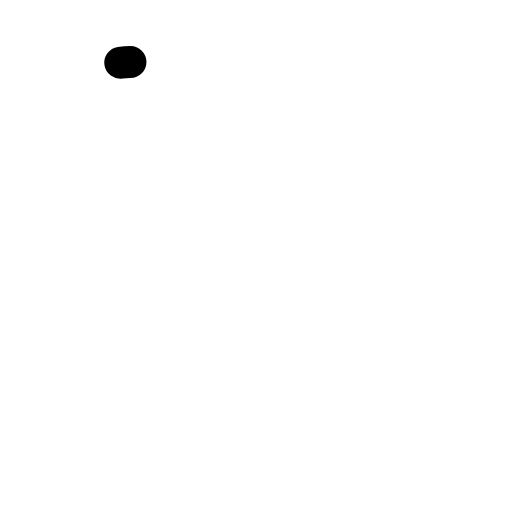
t = 0.00 s
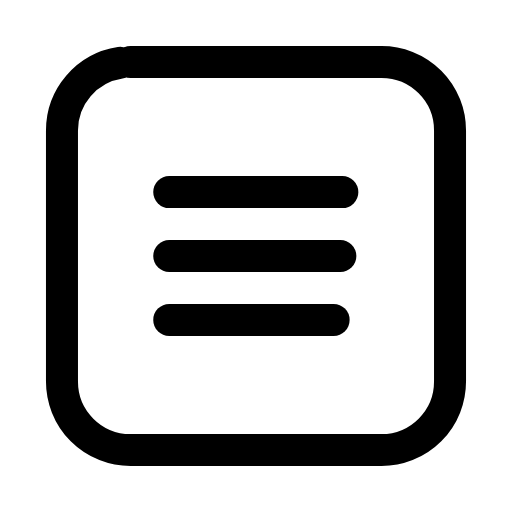
t = 0.24 s
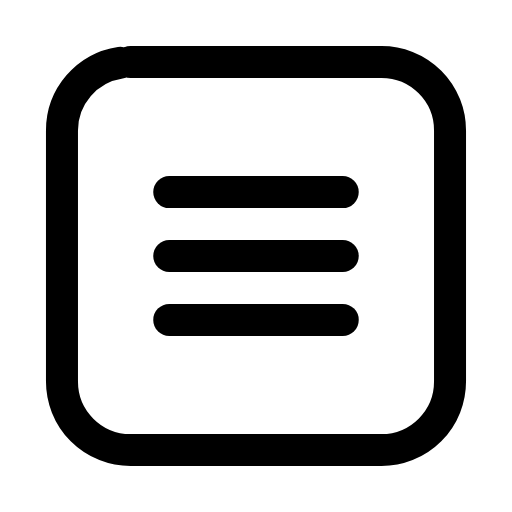
t = 0.47 s
t = 0.68 s: frame unchanged from t = 0.47 s, image omitted
t = 0.93 s: frame unchanged from t = 0.47 s, image omitted
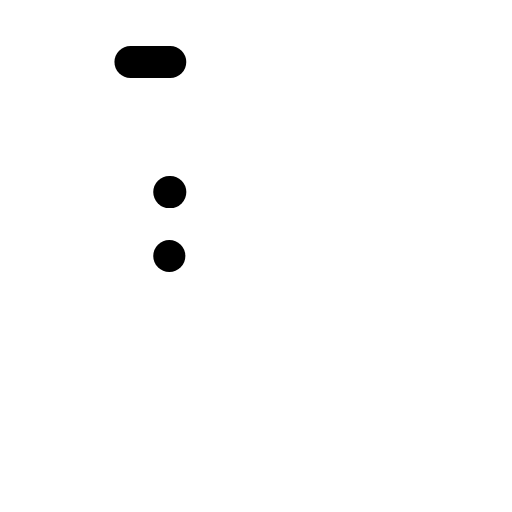
t = 1.17 s

The animated SVG that drew these frames (rendered in a browser with its animation timeline set to each time). Animation: 4 SMIL elements (animate=4); one cycle of 1.40 s, repeats indefinitely.

<svg xmlns="http://www.w3.org/2000/svg" width="24" height="24" viewBox="0 0 24 24" fill="none"><g transform="translate(-0.84 -0.84) scale(1.07)"><rect stroke="currentColor" stroke-width="1.402" stroke-linecap="round" stroke-linejoin="round" fill="none" x="3.5" y="3.5" width="17" height="17" rx="3" pathLength="1" stroke-dasharray="1"><animate attributeName="stroke-dashoffset" values="1;1;0;0;0;0;1;1;1" keyTimes="0;0;0.189;0.45;0.6;0.774;0.9;0.9;1" dur="1.4s" repeatCount="indefinite" calcMode="spline" keySplines="0.16 1 0.3 1;0.16 1 0.3 1;0.16 1 0.3 1;0.16 1 0.3 1;0.16 1 0.3 1;0.16 1 0.3 1;0.16 1 0.3 1;0.16 1 0.3 1"/></rect><line stroke="currentColor" stroke-width="1.402" stroke-linecap="round" stroke-linejoin="round" fill="none" x1="8.2" x2="15.8" y1="9.2" y2="9.2" pathLength="1" stroke-dasharray="1"><animate attributeName="stroke-dashoffset" values="1;1;0;0;0;0;1;1;1" keyTimes="0;0.0315;0.2205;0.45;0.6;0.753;0.879;0.9;1" dur="1.4s" repeatCount="indefinite" calcMode="spline" keySplines="0.16 1 0.3 1;0.16 1 0.3 1;0.16 1 0.3 1;0.16 1 0.3 1;0.16 1 0.3 1;0.16 1 0.3 1;0.16 1 0.3 1;0.16 1 0.3 1"/></line><line stroke="currentColor" stroke-width="1.402" stroke-linecap="round" stroke-linejoin="round" fill="none" x1="8.2" x2="15.8" y1="12" y2="12" pathLength="1" stroke-dasharray="1"><animate attributeName="stroke-dashoffset" values="1;1;0;0;0;0;1;1;1" keyTimes="0;0.063;0.252;0.45;0.6;0.732;0.858;0.9;1" dur="1.4s" repeatCount="indefinite" calcMode="spline" keySplines="0.16 1 0.3 1;0.16 1 0.3 1;0.16 1 0.3 1;0.16 1 0.3 1;0.16 1 0.3 1;0.16 1 0.3 1;0.16 1 0.3 1;0.16 1 0.3 1"/></line><line stroke="currentColor" stroke-width="1.402" stroke-linecap="round" stroke-linejoin="round" fill="none" x1="8.2" x2="15.8" y1="14.8" y2="14.8" pathLength="1" stroke-dasharray="1"><animate attributeName="stroke-dashoffset" values="1;1;0;0;0;0;1;1;1" keyTimes="0;0.0945;0.2835;0.45;0.6;0.711;0.837;0.9;1" dur="1.4s" repeatCount="indefinite" calcMode="spline" keySplines="0.16 1 0.3 1;0.16 1 0.3 1;0.16 1 0.3 1;0.16 1 0.3 1;0.16 1 0.3 1;0.16 1 0.3 1;0.16 1 0.3 1;0.16 1 0.3 1"/></line></g></svg>
